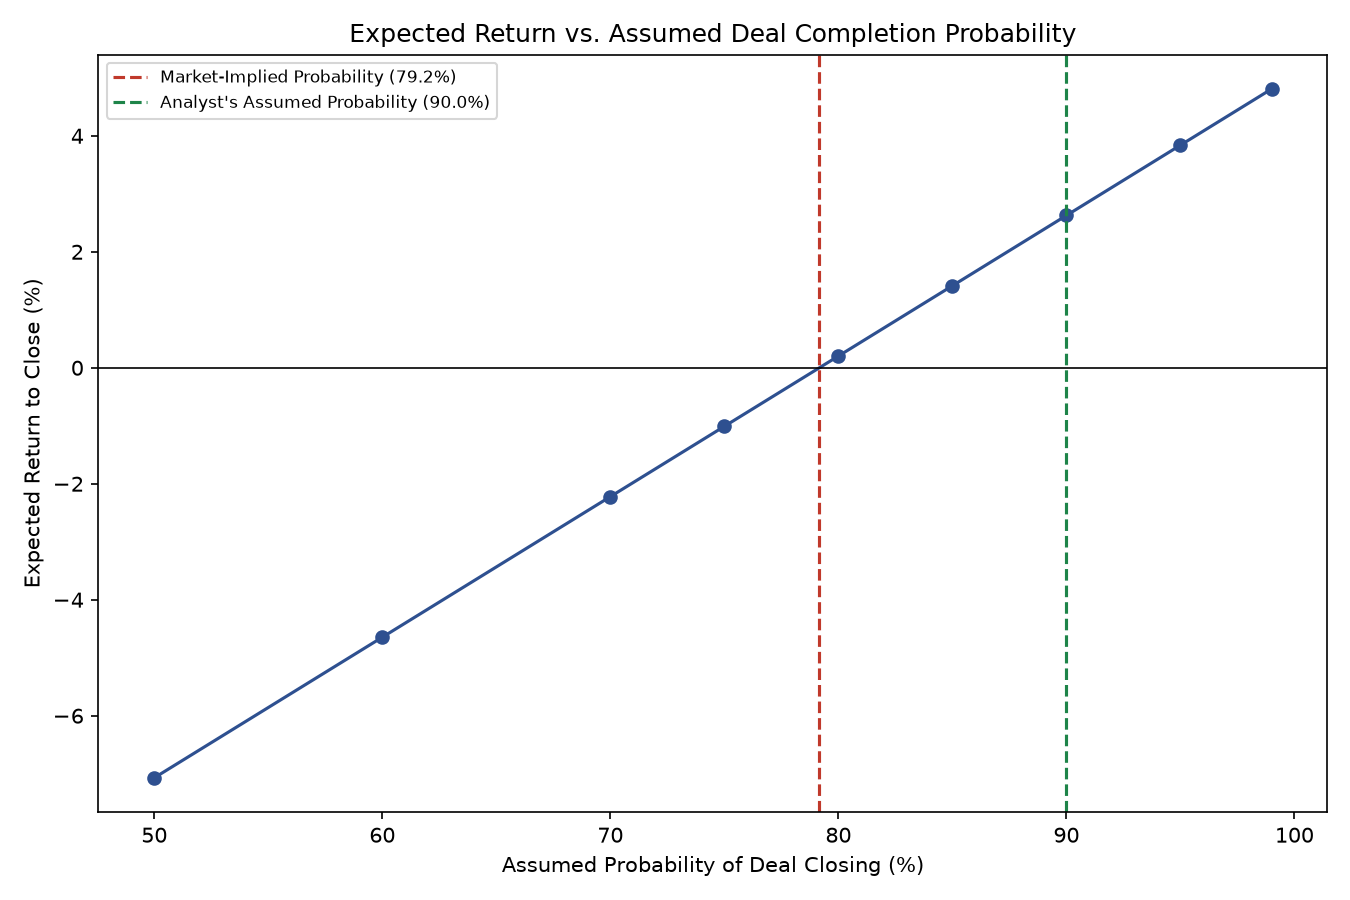

Source data for this figure (header and first rows):
AssumedProbability, ExpectedPrice, ExpectedReturn_pct, AnnualizedExpectedReturn_pct
0.5, 46.0, -7.07, -14.14
0.6, 47.2, -4.65, -9.29
0.7, 48.4, -2.22, -4.44
0.75, 49.0, -1.01, -2.02
0.8, 49.6, 0.2, 0.4
0.85, 50.2, 1.41, 2.83
0.9, 50.8, 2.63, 5.25
0.95, 51.4, 3.84, 7.68
0.99, 51.88, 4.81, 9.62
